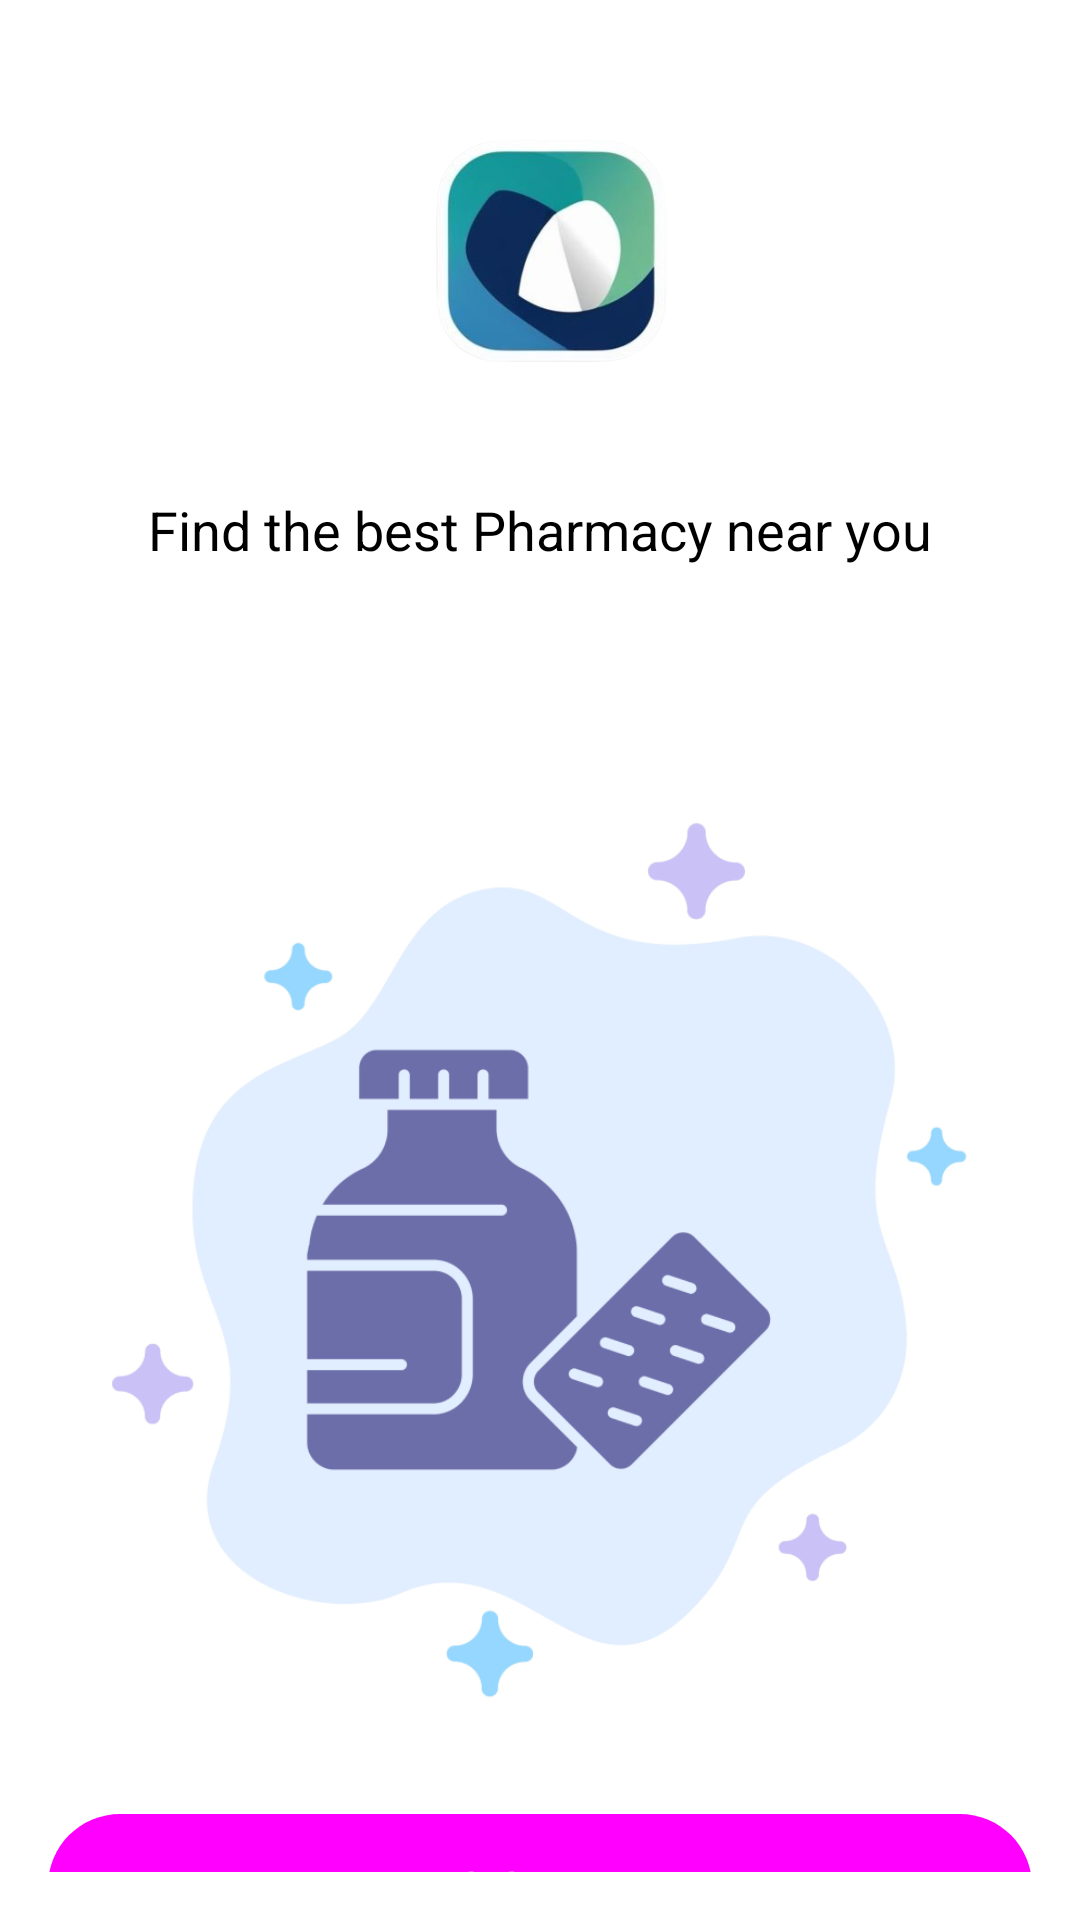

The Android layout XML behind this screen, and the referenced resources:
<!-- AndroidManifest.xml: application theme Theme.MediSeek -->
<!-- res/layout/activity_main.xml -->
<?xml version="1.0" encoding="utf-8"?>
<androidx.constraintlayout.widget.ConstraintLayout xmlns:android="http://schemas.android.com/apk/res/android"
    xmlns:app="http://schemas.android.com/apk/res-auto"
    xmlns:tools="http://schemas.android.com/tools"
    android:layout_width="match_parent"
    android:layout_height="match_parent"
    android:padding="@dimen/padding_medium"
    tools:context=".MainActivity">

    <ImageView
        android:id="@+id/logo"
        android:layout_width="200dp"
        android:layout_height="100dp"
        android:src="@drawable/logo"
        android:layout_marginTop="16dp"
        app:layout_constraintEnd_toEndOf="parent"
        app:layout_constraintStart_toStartOf="parent"
        app:layout_constraintTop_toTopOf="parent" />

    <TextView
        android:id="@+id/title"
        android:layout_width="wrap_content"
        android:layout_height="wrap_content"
        android:textColor="@color/black"
        android:textSize="@dimen/text_size_heading"
        android:textStyle="bold"
        app:layout_constraintEnd_toEndOf="parent"
        app:layout_constraintStart_toStartOf="parent"
        app:layout_constraintTop_toBottomOf="@id/logo" />

    <TextView
        android:id="@+id/subtitle"
        android:layout_width="wrap_content"
        android:layout_height="wrap_content"
        android:text="@string/welcome_text"
        android:textColor="@color/black"
        android:textSize="@dimen/text_size_subheading"
        app:layout_constraintEnd_toEndOf="parent"
        app:layout_constraintStart_toStartOf="parent"
        app:layout_constraintTop_toBottomOf="@id/title" />

    <ImageView
        android:id="@+id/hero_image"
        android:layout_width="0dp"
        android:layout_height="0dp"
        android:layout_marginTop="64dp"
        android:layout_marginBottom="48px"
        android:src="@drawable/medipic"
        app:layout_constraintBottom_toTopOf="@id/sign_up_button"
        app:layout_constraintDimensionRatio="1:1"
        app:layout_constraintEnd_toEndOf="parent"
        app:layout_constraintStart_toStartOf="parent"
        app:layout_constraintTop_toBottomOf="@id/subtitle"
        app:layout_constraintVertical_chainStyle="packed" />

    
    <Button
        android:id="@+id/sign_up_button"
        android:layout_width="0dp"
        android:layout_height="@dimen/button_height"
        android:layout_marginTop="@dimen/padding_large"
        android:background="@drawable/rounded_button"
        android:text="@string/sign_up"
        app:layout_constraintEnd_toEndOf="parent"
        app:layout_constraintStart_toStartOf="parent"
        app:layout_constraintTop_toBottomOf="@id/hero_image" />

    <LinearLayout
        android:layout_width="wrap_content"
        android:layout_height="wrap_content"
        android:layout_marginTop="@dimen/padding_medium"
        android:orientation="horizontal"
        app:layout_constraintEnd_toEndOf="parent"
        app:layout_constraintStart_toStartOf="parent"
        app:layout_constraintTop_toBottomOf="@id/sign_up_button">

        <TextView
            android:layout_width="wrap_content"
            android:layout_height="wrap_content"
            android:text="@string/already_have_account"
            android:textColor="@color/black"
            android:textSize="@dimen/text_size_normal" />

        <TextView
            android:id="@+id/login_text"
            android:layout_width="wrap_content"
            android:layout_height="wrap_content"
            android:text="Login"
            android:textColor="@color/primary_color"
            android:textSize="16sp"
            android:textStyle="bold"
            android:padding="12dp"
            android:background="?attr/selectableItemBackgroundBorderless"
            android:clickable="true"
            android:focusable="true"/>
    </LinearLayout>

</androidx.constraintlayout.widget.ConstraintLayout>
<!-- resources referenced by this layout -->
<resources>
  <color name="black">#FF000000</color>
  <dimen name="button_height">48dp</dimen>
  <dimen name="padding_large">24dp</dimen>
  <dimen name="padding_medium">16dp</dimen>
  <dimen name="text_size_heading">24sp</dimen>
  <dimen name="text_size_normal">14sp</dimen>
  <dimen name="text_size_subheading">18sp</dimen>
  <!-- drawable logo: png bitmap (drawable, 83472 bytes) -->
  <!-- drawable medipic: png bitmap (drawable, 71458 bytes) -->
  <!-- drawable rounded_button (drawable) -->
  <?xml version="1.0" encoding="utf-8"?>
  <shape xmlns:android="http://schemas.android.com/apk/res/android"
      android:shape="rectangle">
      <solid android:color="@color/primary_color" />
      <corners android:radius="@dimen/button_corner_radius" />
  </shape>
  <string name="already_have_account">Already have an account?</string>
  <string name="sign_up">Sign up</string>
  <string name="welcome_text">Find the best Pharmacy near you</string>
  <style name="Theme.MediSeek" parent="Theme.MaterialComponents.DayNight.NoActionBar">
          
          <item name="colorPrimary">@color/primary_color</item>
          <item name="colorPrimaryVariant">@color/primary_dark</item>
          <item name="colorOnPrimary">@color/white</item>
  
          
          <item name="colorSecondary">@color/secondary_color</item>
          <item name="colorSecondaryVariant">@color/secondary_color</item>
          <item name="colorOnSecondary">@color/white</item>
  
          
          <item name="android:statusBarColor" tools:targetApi="l">@color/primary_color</item>
  
          
          <item name="android:windowBackground">@color/white</item>
          <item name="buttonStyle">@style/Widget.MediSeek.Button</item>
      </style>
  <dimen name="button_corner_radius">24dp</dimen>
  <color name="white">#FFFFFFFF</color>
  <style name="Widget.MediSeek.Button" parent="Widget.MaterialComponents.Button">
          <item name="android:minHeight">@dimen/button_height</item>
          <item name="cornerRadius">@dimen/button_corner_radius</item>
          <item name="android:textColor">@color/white</item>
          <item name="android:textSize">@dimen/text_size_normal</item>
          <item name="android:letterSpacing">0.02</item>
      </style>
</resources>
